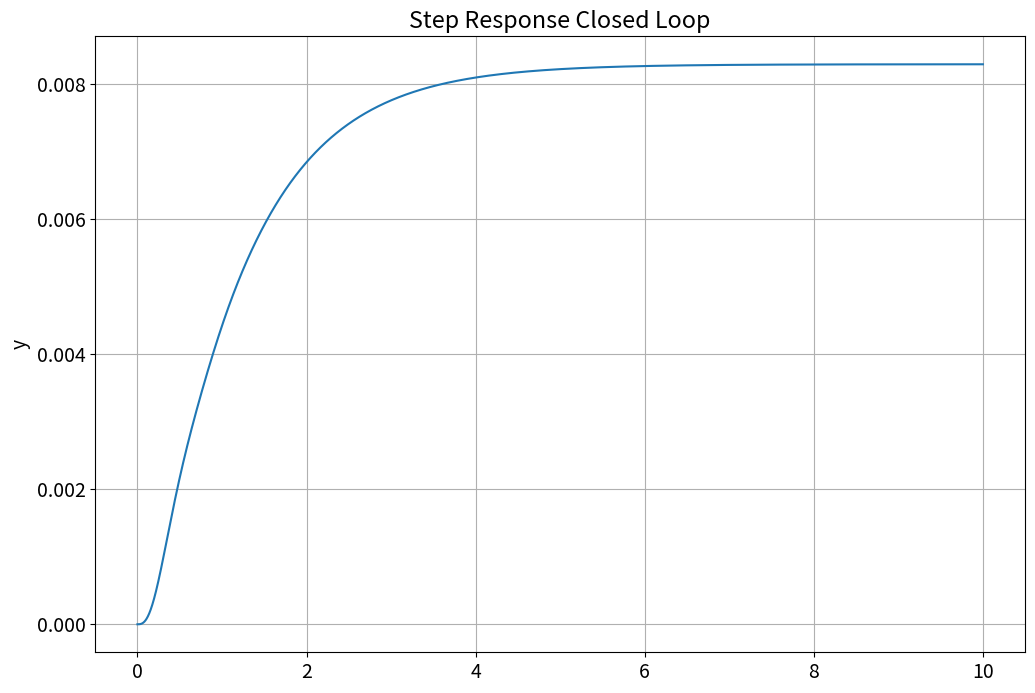
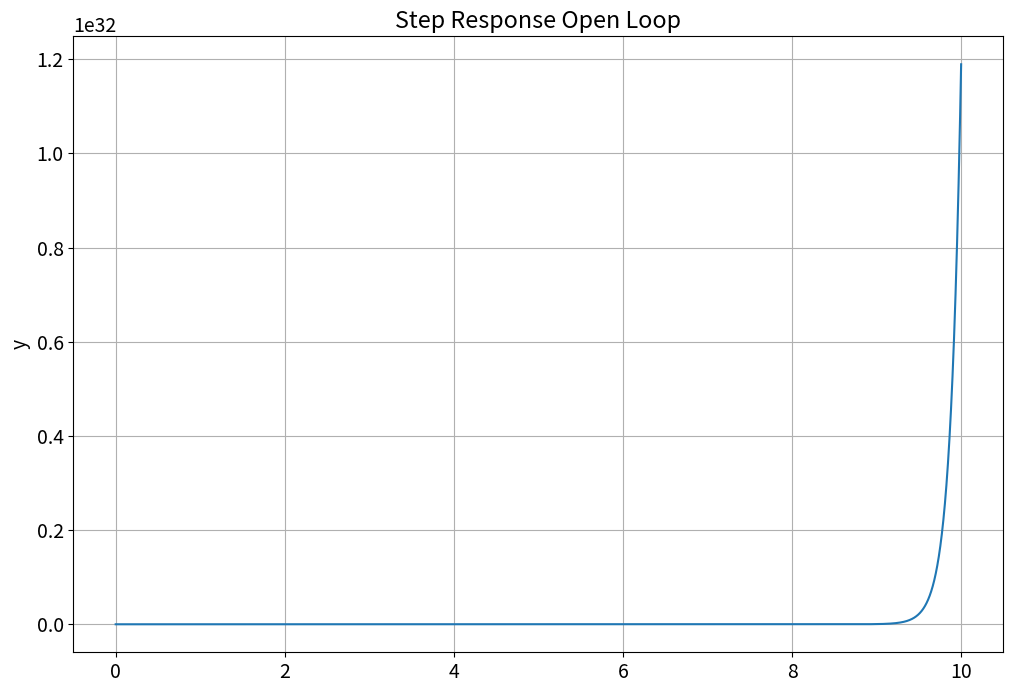

The matplotlib source for these figures, in order:
################
#              #
# Zach Pfaff   #
# ECE 351      #
# Lab 6        #
# Feb 22, 2022 #
#              #
################

import numpy as np
import matplotlib.pyplot as plt
import scipy.signal as sig

plt.rcParams.update({'font.size': 14})
steps = 0.001
t = np.arange(0, 10 + steps, steps)


#Code for Step Function
def step(t):
    y = np.zeros(t.shape)

    for i in range(len(t)):
        if t[i] < 0:
            y[i] = 0
        else:
            y[i] = 1

    return y

#PART 1

#for G(s)
b1 = [1, 9]
a1 = [1, -6, -16]
z1, p1, k1 = sig.tf2zpk(b1, a1)

print('G(s) numerator = ', z1)
print('G(s) denominator = ', p1)

#for A(s)
b2 = [1, 4]
a2 = [1, 4, 3]
z2, p2, k2 = sig.tf2zpk(b2, a2)

print('A(s) numerator = ', z2)
print('A(s) denominator = ', p2)

#for B(s)
x = [1, 26, 168]
v = np.roots(x)
print('B(s) factored = ' ,v)



#Task 5
num = sig.convolve([1 , 9], [1, 4])
print('Numerator = ', num)

den1 = sig.convolve(sig.convolve(sig.convolve(sig.convolve([1, 1], [1, 3]), [1, -8]), [1, 2]),[1, 4])
print('Denominator1 = ', den1)

den2 = sig.convolve(sig.convolve(sig.convolve(sig.convolve([1, 1], [1, 3]), [1, 12]), [1, 9]),[1, 14])
print('Denominator2 = ', den2)

x3 = [2, 41, 500, 2995, 6878, 4344]
v3 = np.roots(x3)
print('roots =', v3)



#plot for part 2
numr = [1, 13, 36]
denr = [2, 41, 500, 2995, 6878, 4344]

tout, yout = sig.step((numr, denr), T = t)

plt.figure(figsize =(12 ,8))
plt.subplot (1,1,1)
plt.plot(tout, yout)
plt.title('Step Response Closed Loop')
plt.ylabel('y')
plt.grid(True)

#Plot for part 1
den3 = sig.convolve(sig.convolve(sig.convolve([1, -8], [1, 2]), [1, 1]), [1, 3])
print('Open Loop Denominator = ', den3)

numr2 = [1, 9]
denr2 = [1, -2, -37, -82, -48]
tout2, yout2 = sig.step((numr2, denr2), T = t)

plt.figure(figsize =(12 ,8))
plt.subplot (1,1,1)
plt.plot(tout2, yout2)
plt.title('Step Response Open Loop')
plt.ylabel('y')
plt.grid(True)